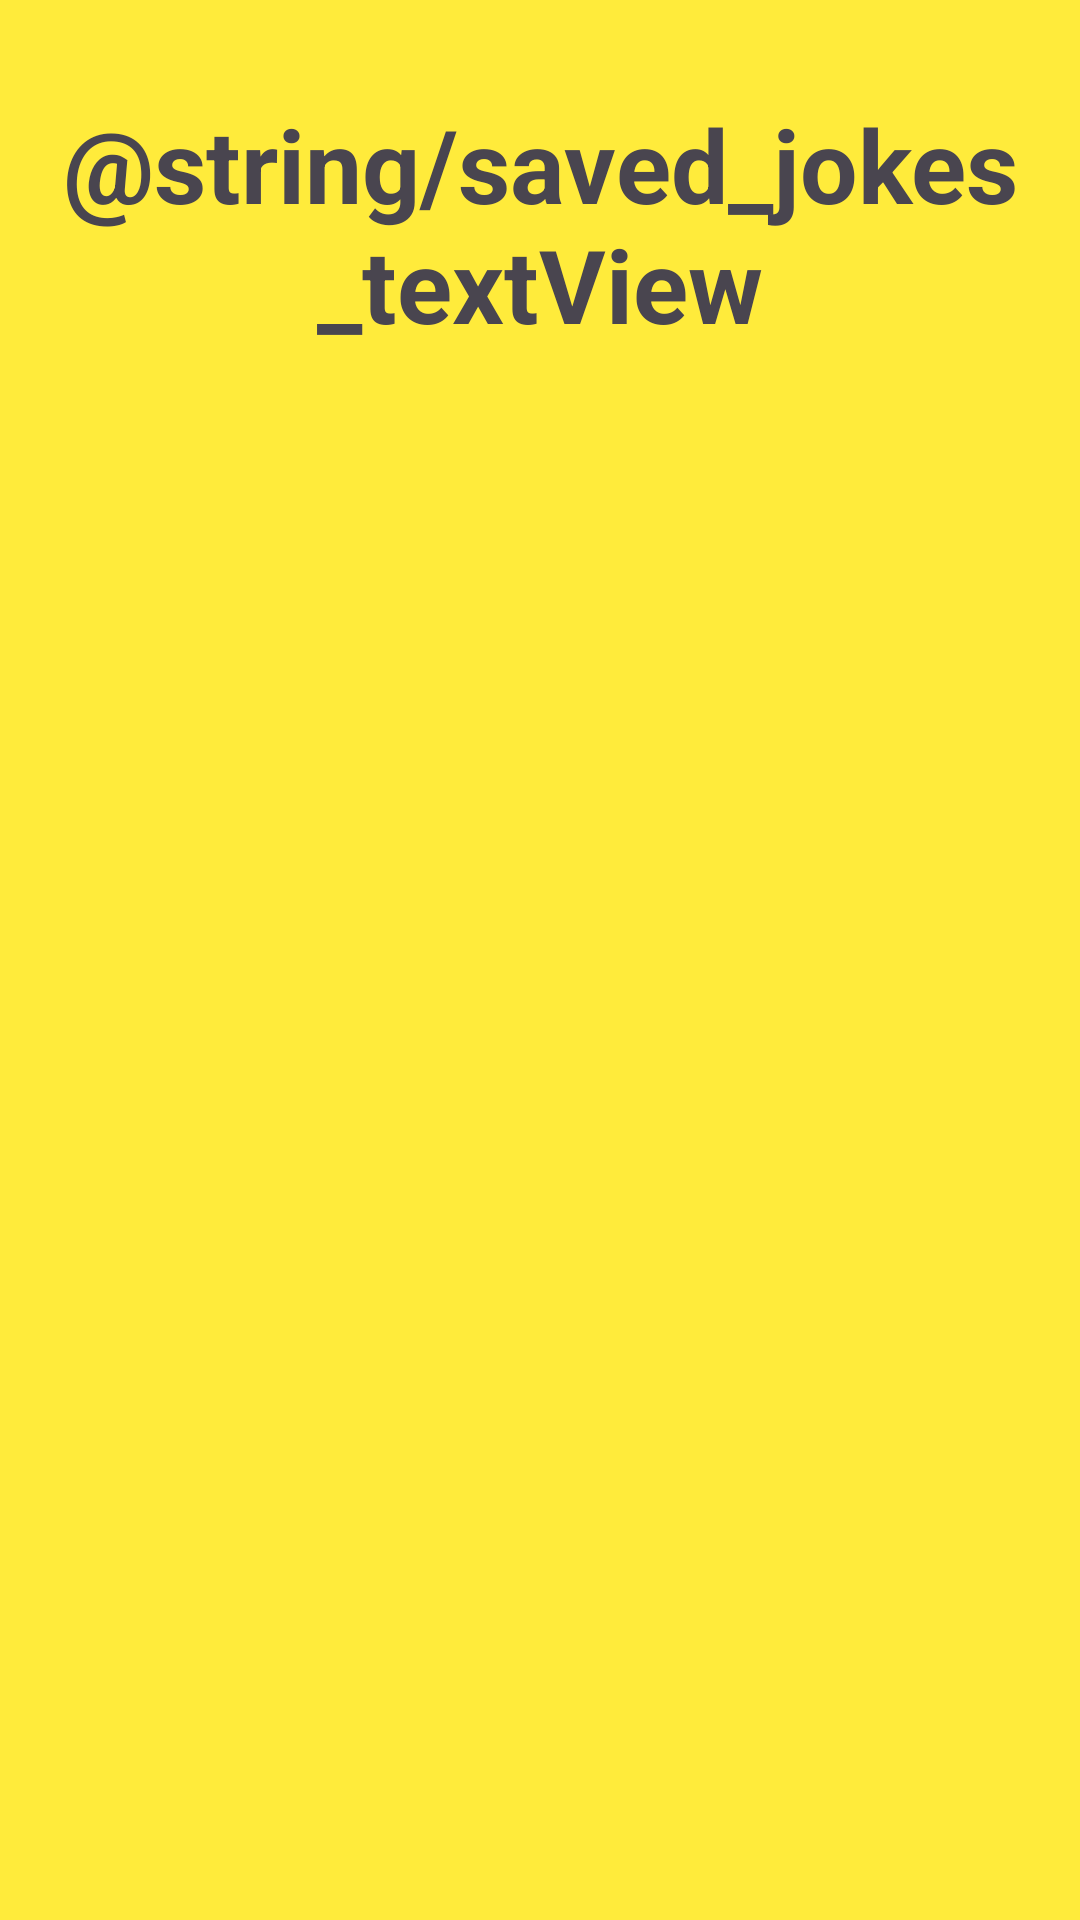

This screen was rendered from an Android layout file. Write that file and the resources it references.
<!-- AndroidManifest.xml: application theme Theme.JokeJet -->
<!-- res/layout/activity_saved_jokes.xml -->
<?xml version="1.0" encoding="utf-8"?>
<androidx.constraintlayout.widget.ConstraintLayout xmlns:android="http://schemas.android.com/apk/res/android"
    xmlns:app="http://schemas.android.com/apk/res-auto"
    xmlns:tools="http://schemas.android.com/tools"
    android:id="@+id/main"
    android:layout_width="match_parent"
    android:layout_height="match_parent"
    android:background="#FFEB3B"
    tools:context=".ui.activities.SavedJokes">

    <androidx.recyclerview.widget.RecyclerView
        android:id="@+id/savedJokesRecyclerView"
        android:layout_width="300dp"
        android:layout_height="550dp"
        android:layout_marginStart="52dp"
        android:layout_marginTop="92dp"
        app:layout_constraintStart_toStartOf="parent"
        app:layout_constraintTop_toTopOf="parent" />

    <TextView
        android:id="@+id/savedJokesTextView"
        android:layout_width="0dp"
        android:layout_height="wrap_content"
        android:layout_marginTop="32dp"
        android:gravity="center"
        android:text="@string/saved_jokes_textView"
        android:textAlignment="center"
        android:textSize="34dp"
        android:textStyle="bold"
        app:layout_constraintEnd_toEndOf="parent"
        app:layout_constraintHorizontal_bias="0.5"
        app:layout_constraintStart_toStartOf="parent"
        app:layout_constraintTop_toTopOf="parent" />

    <ImageButton
        android:id="@+id/backSavedButton"
        android:layout_width="wrap_content"
        android:layout_height="wrap_content"
        android:layout_marginStart="180dp"
        android:layout_marginTop="28dp"
        android:backgroundTint="#C47400"
        app:layout_constraintStart_toStartOf="parent"
        app:layout_constraintTop_toBottomOf="@+id/savedJokesRecyclerView"
        app:srcCompat="@drawable/baseline_arrow_back_24" />

</androidx.constraintlayout.widget.ConstraintLayout>
<!-- resources referenced by this layout -->
<resources>
  <string name="saved_jokes_textView">Uložené vtipy</string>
  <style name="Theme.JokeJet" parent="Base.Theme.JokeJet" />
  <style name="Base.Theme.JokeJet" parent="Theme.Material3.DayNight.NoActionBar">
          
          <item name="colorPrimary">@color/black</item>
          <item name="colorPrimaryVariant">@color/black</item>
      </style>
  <color name="black">#FF000000</color>
</resources>
